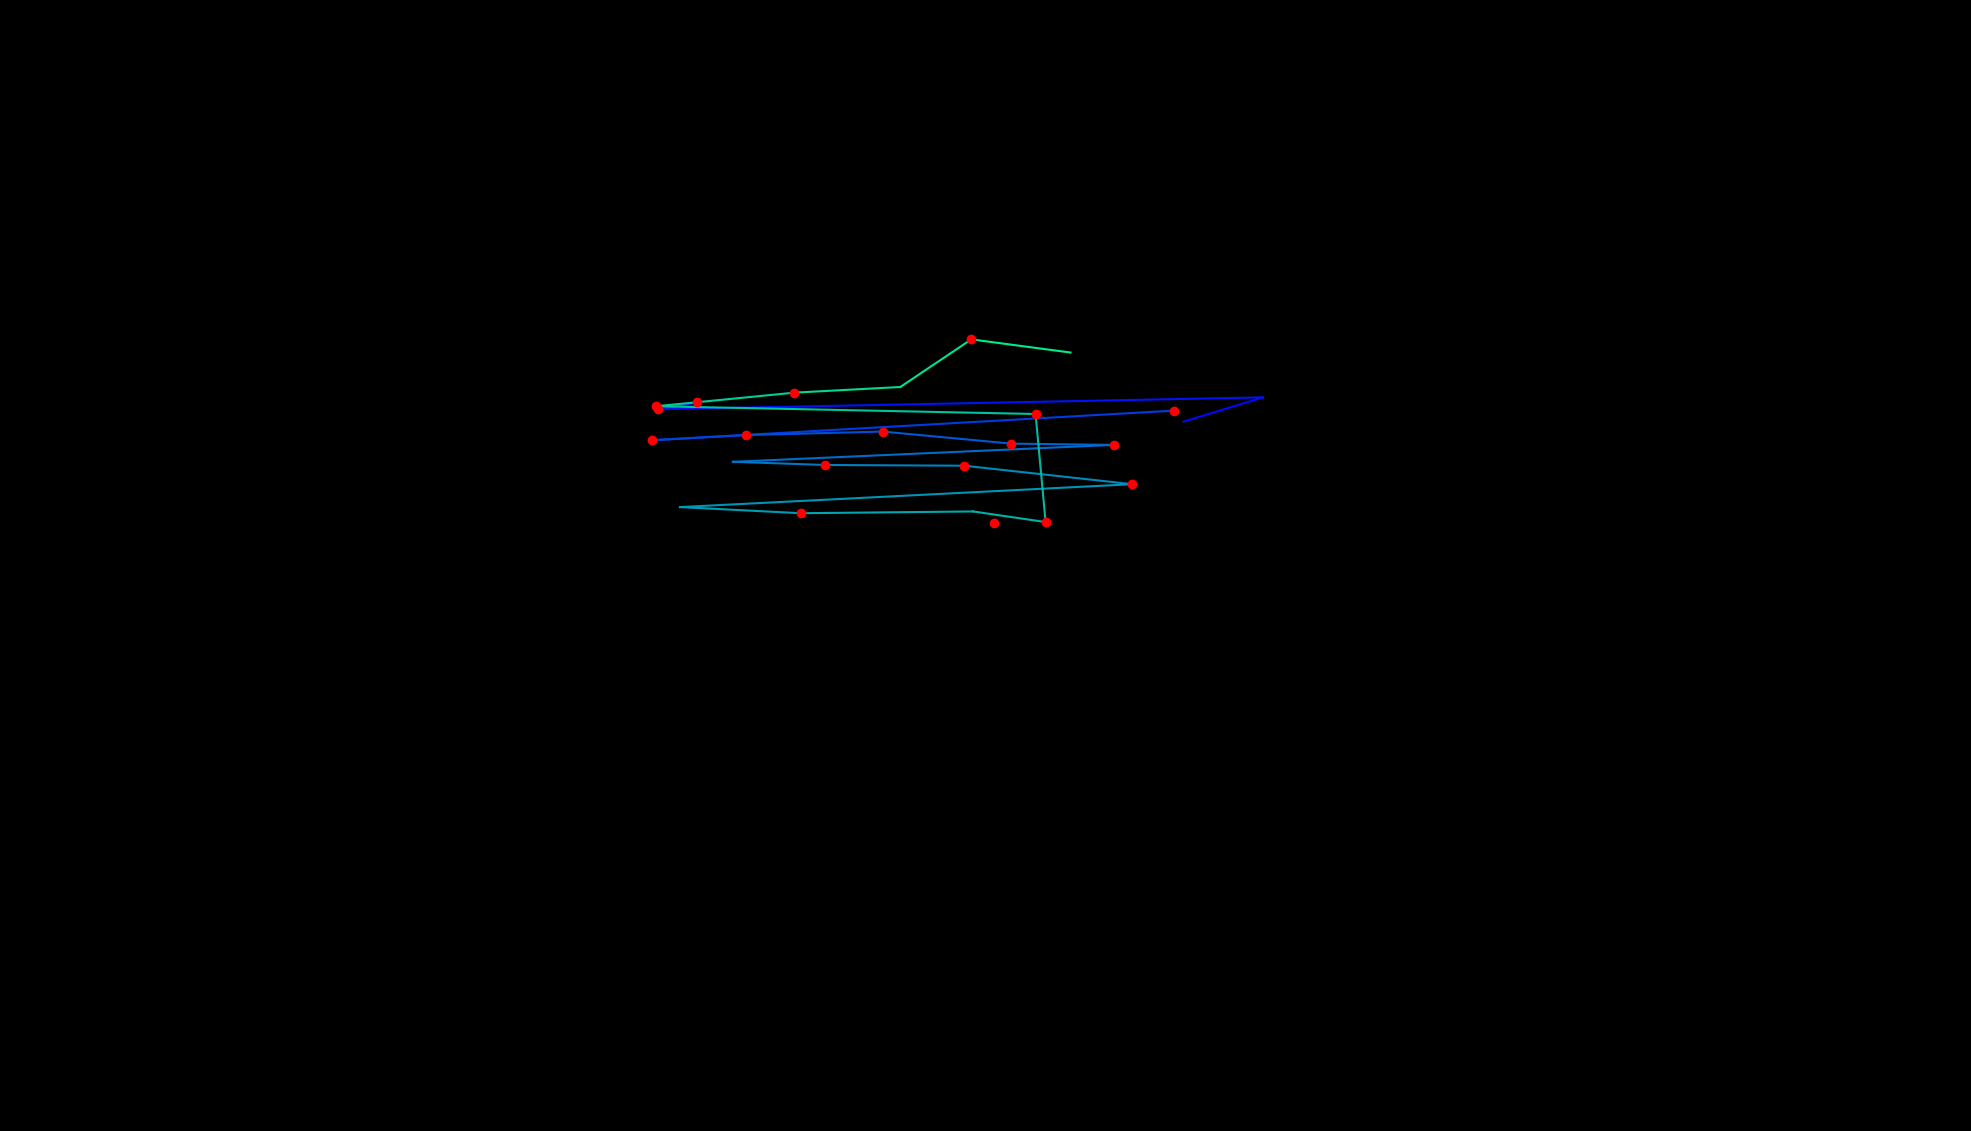

Source data for this figure (header and first rows):
, fixation_id, timestamp, avg_gaze_x, avg_gaze_y, duration
0, 182.0, 56873, 1291, 789.8, 132.5
1, 184.0, 57427, 1537, 921.2, 96.39
2, 185.0, 57560, 1640, 952.8, 48.2
3, 186.0, 57813, 855, 937.3, 168.7
4, 187.0, 58005, 905.4, 946.2, 156.6
5, 189.0, 58487, 1242, 955.7, 96.39
6, 191.0, 59090, 1524, 935.5, 168.7
7, 192.0, 59560, 847.4, 897.2, 132.5
8, 193.0, 59789, 968.6, 903.8, 144.6
9, 194.0, 59981, 1147, 908.3, 168.7
10, 195.0, 60198, 1313, 892.7, 120.5
11, 196.0, 60355, 1447, 891.1, 192.8
12, 197.0, 60608, 951.9, 869.1, 96.39
13, 198.0, 60837, 1072, 864.9, 168.7
14, 199.0, 61042, 1252, 864, 168.7
15, 200.0, 61488, 1470, 840, 120.5
16, 201.0, 61885, 883.1, 810.3, 96.39
17, 202.0, 62162, 1040, 802.3, 144.6
18, 203.0, 62452, 1264, 804.6, 96.39
19, 204.0, 62656, 1358, 790.8, 144.6
20, 205.0, 63054, 1345, 931.2, 120.5
21, 206.0, 63355, 852.5, 941.3, 180.7
22, 207.0, 63560, 1032, 958.9, 168.7
23, 208.0, 63753, 1169, 966.2, 48.2
24, 209.0, 64102, 1261, 1028, 132.5
25, 210.0, 64331, 1390, 1011, 0.0
